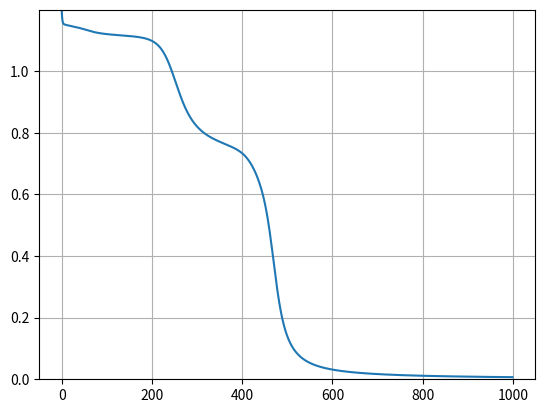

Reproduce this figure in Python.
# ニューラルネットワークのBP法による学習
# 練習用のため拡張性ゼロのアホアホプログラミング

import numpy as np
import matplotlib.pyplot as plt

# 乱数の種を設定
np.random.seed(3)

# パラメータ
EPSILON = 4.0 # シグモイド関数の傾き
ETA = 0.1     # 学習係数
TIME = 1000   # 学習回数

# シグモイド関数
def sigmoid(x):
    return 1/(1+np.exp(-1*EPSILON*x))

# 入力（XORの入力部分）
dataX = np.array(
    [[0,0],
     [0,1],
     [1,0],
     [1,1]]
)

# 教師信号（XORの出力部分）
dataY = np.array(
    [[0],
     [1],
     [1],
     [0]]
)

# 初期重みと初期閾値をランダムに与える
wab = (np.random.rand()-0.5)*2 * 0.3 # -0.3から0.3の一様乱数
wac = (np.random.rand()-0.5)*2 * 0.3
wbd = (np.random.rand()-0.5)*2 * 0.3
wbe = (np.random.rand()-0.5)*2 * 0.3
wcd = (np.random.rand()-0.5)*2 * 0.3
wce = (np.random.rand()-0.5)*2 * 0.3
tha = (np.random.rand()-0.5)*2 * 0.3
thb = (np.random.rand()-0.5)*2 * 0.3
thc = (np.random.rand()-0.5)*2 * 0.3

# 重みを表示
print("学習前の重み")
print('wab=', wab)
print('wac=', wac)
print('wbd=', wbd)
print('wbe=', wbe)
print('wcd=', wcd)
print('wce=', wce)
print('tha=', tha)
print('thb=', thb)
print('thc=', thc)
print()

# 誤差曲線のグラフ表示用
x = []
y = []

# 学習
for t in range(TIME):

    outall = []
    errorAll = 0.0
    for p in range(len(dataX)):
        #############
        # 前向き計算
        #############

        # 入力層
        outd = dataX[p][0]
        oute = dataX[p][1]

        # 中間層
        xb = wbd * outd + wbe * oute + thb
        outb = sigmoid(xb)

        xc = wcd * outd + wce * oute + thc
        outc = sigmoid(xc)

        # 出力層
        xa = wab * outb + wac * outc + tha
        outa = sigmoid(xa)

        # 誤差計算
        outall.append(outa)
        error = (outa-dataY[p])**2
        errorAll += error

        ##################
        # Back Propagation
        ##################
        deltaa = (outa - dataY[p]) * EPSILON * (1.0 - outa) * outa
        deltab = deltaa * wab * EPSILON * (1.0 - outb) * outb
        deltac = deltaa * wac * EPSILON * (1.0 - outc) * outc

        wab = wab - ETA * deltaa * outb
        wac = wac - ETA * deltaa * outc
        tha = tha - ETA * deltaa

        wbd = wbd - ETA * deltab * outd
        wbe = wbe - ETA * deltab * oute
        thb = thb - ETA * deltab

        wcd = wcd - ETA * deltac * outd
        wce = wce - ETA * deltac * oute
        thc = thc - ETA * deltac

    # 誤差曲線のグラフ表示用の変数
    x.append(t)
    y.append(errorAll)

# 学習後の出力
print("学習後の出力")
print(outall[0])
print(outall[1])
print(outall[2])
print(outall[3])
print()

# 重みを表示
print()
print("学習後の重み")
print('wab=', wab)
print('wac=', wac)
print('wbd=', wbd)
print('wbe=', wbe)
print('wcd=', wcd)
print('wce=', wce)
print('tha=', tha)
print('thb=', thb)
print('thc=', thc)
print()

# 誤差曲線のグラフ表示
plt.plot(x, y)
# 適切な表示範囲を指定
ymin = 0.0
ymax = y[0]
plt.ylim(ymin, ymax)
# グリッド追加
plt.grid(True)
# 表示
plt.show()